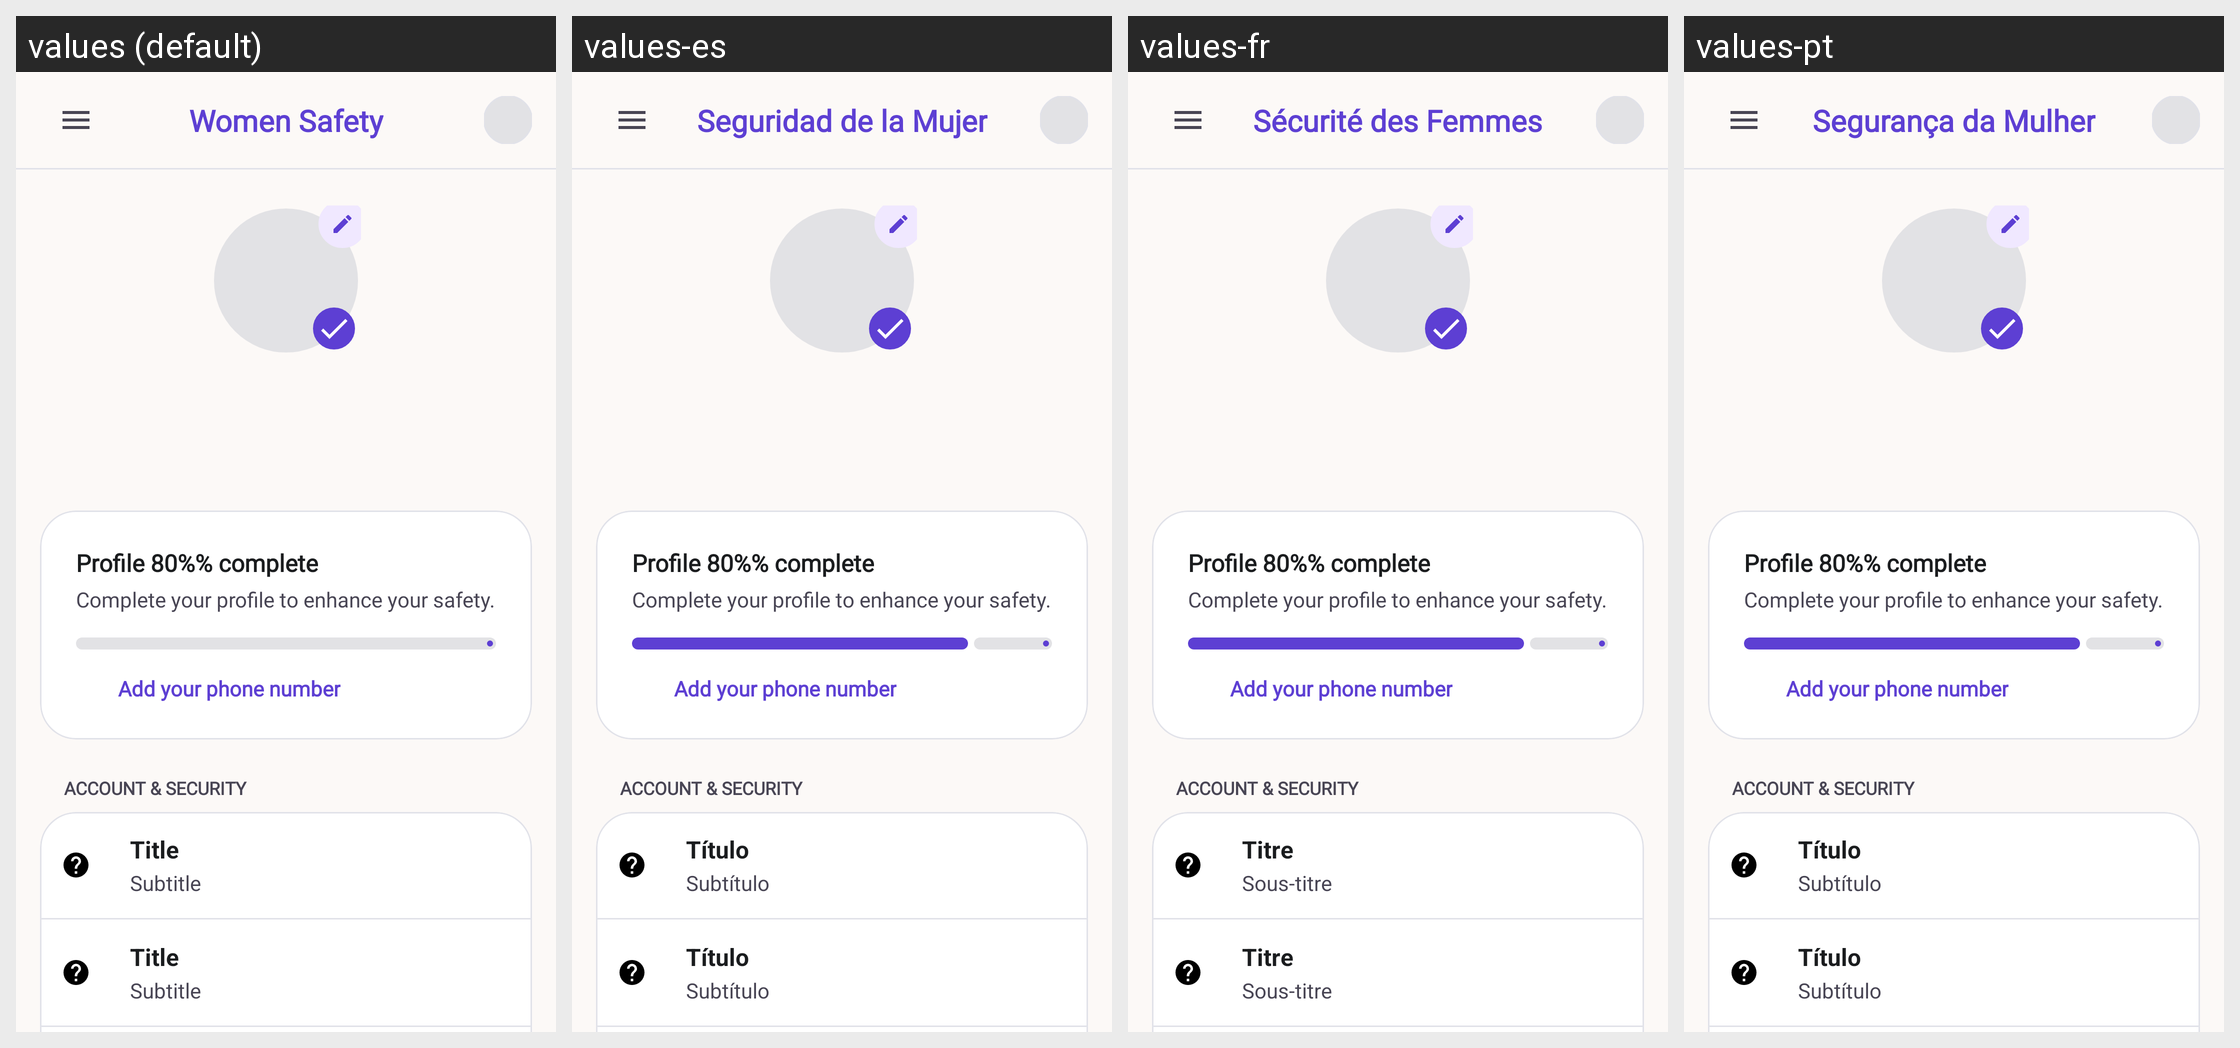

The Android screen above is rendered under several locales of the same app. Produce the string resources it draws, with the default and per-locale values.
Android screen res/layout/fragment_profile.xml rendered under 4 locales, left to right: values (default), values-es, values-fr, values-pt. Device: Nexus 5 (rendered at 1080×1920; each locale shown at half size, 540×960, under a caption strip naming it); theme Theme.WomenSafety.
Other locales in the repository, not shown: values-ar, values-bn, values-hi.
Strings drawn on this screen, with the default value and each locale's value (text and hints the layout hard-codes, and strings that could not be matched under every locale, appear in the picture but are not listed):

app_name
  values: Women Safety
  values-es: Seguridad de la Mujer
  values-fr: Sécurité des Femmes
  values-pt: Segurança da Mulher

profile_profile_80_complete
  values: Profile 80%% complete
  values-es: Profile 80%% complete  [not translated; the default value is used]
  values-fr: Profile 80%% complete  [not translated; the default value is used]
  values-pt: Profile 80%% complete  [not translated; the default value is used]

profile_complete_your_profile_to_enhance
  values: Complete your profile to enhance your safety.
  values-es: Complete your profile to enhance your safety.  [not translated; the default value is used]
  values-fr: Complete your profile to enhance your safety.  [not translated; the default value is used]
  values-pt: Complete your profile to enhance your safety.  [not translated; the default value is used]

profile_add_your_phone_number
  values: Add your phone number
  values-es: Add your phone number  [not translated; the default value is used]
  values-fr: Add your phone number  [not translated; the default value is used]
  values-pt: Add your phone number  [not translated; the default value is used]

profile_account_amp_security
  values: Account & Security
  values-es: Account & Security  [not translated; the default value is used]
  values-fr: Account & Security  [not translated; the default value is used]
  values-pt: Account & Security  [not translated; the default value is used]

placeholder_title
  values: Title
  values-es: Título
  values-fr: Titre
  values-pt: Título

placeholder_subtitle
  values: Subtitle
  values-es: Subtítulo
  values-fr: Sous-titre
  values-pt: Subtítulo
